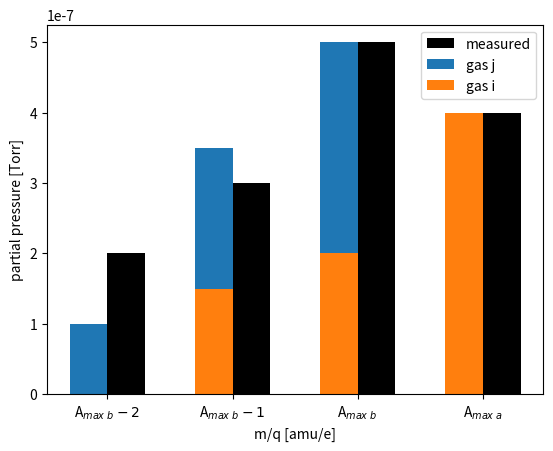
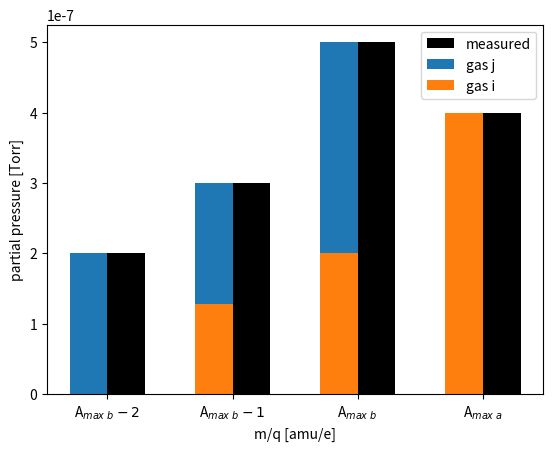

Here is the Python script that generated these plots, in order:
import matplotlib.pyplot as plt
import numpy as np

amu = np.array([1,2,3,4])
p_A = np.array([0,1.5,2,4])*10**-7
p_B = np.array([1,2,3,0])*10**-7
p = np.array([2,3,5,4])*10**-7

width = 0.6
fig, ax = plt.subplots(1, 1)
ax.bar(amu+width/4,p,width=width/2,color='black',label= 'measured')
ax.bar(amu-width/4,p_A+p_B,width=width/2,label = 'gas j')
ax.bar(amu-width/4,p_A,width=width/2, label = 'gas i')
ax.legend()
ax.set_xlabel('amu')
ax.set_xticklabels([r'A$_{max~b}-2$',r'A$_{max~b}-1$',r'A$_{max~b}$',r'A$_{max~a}$'])
ax.set_ylabel('partial pressure [Torr]' )
ax.set_xticks(amu)
ax.set_xlabel("m/q [amu/e]")
plt.savefig('Report\DataResultsPlots\ilustration_nist_approx1.pdf')
plt.show()

width = 0.6
fig, ax = plt.subplots(1, 1)
ax.bar(amu+width/4,p,width=width/2,color='black',label= 'measured')
ax.bar(amu-width/4,p,width=width/2,label = 'gas j')
ax.bar(amu-width/4,p_A/(p_A+p_B)*p,width=width/2, label = 'gas i')
ax.legend()
ax.set_xlabel('m/q [amu/e]')

ax.set_xticks(amu)
ax.set_xticklabels([r'A$_{max~b}-2$',r'A$_{max~b}-1$',r'A$_{max~b}$',r'A$_{max~a}$'])
ax.set_ylabel('partial pressure [Torr]' )
plt.savefig('Report\DataResultsPlots\ilustration_nist_approx2.pdf')
plt.show()